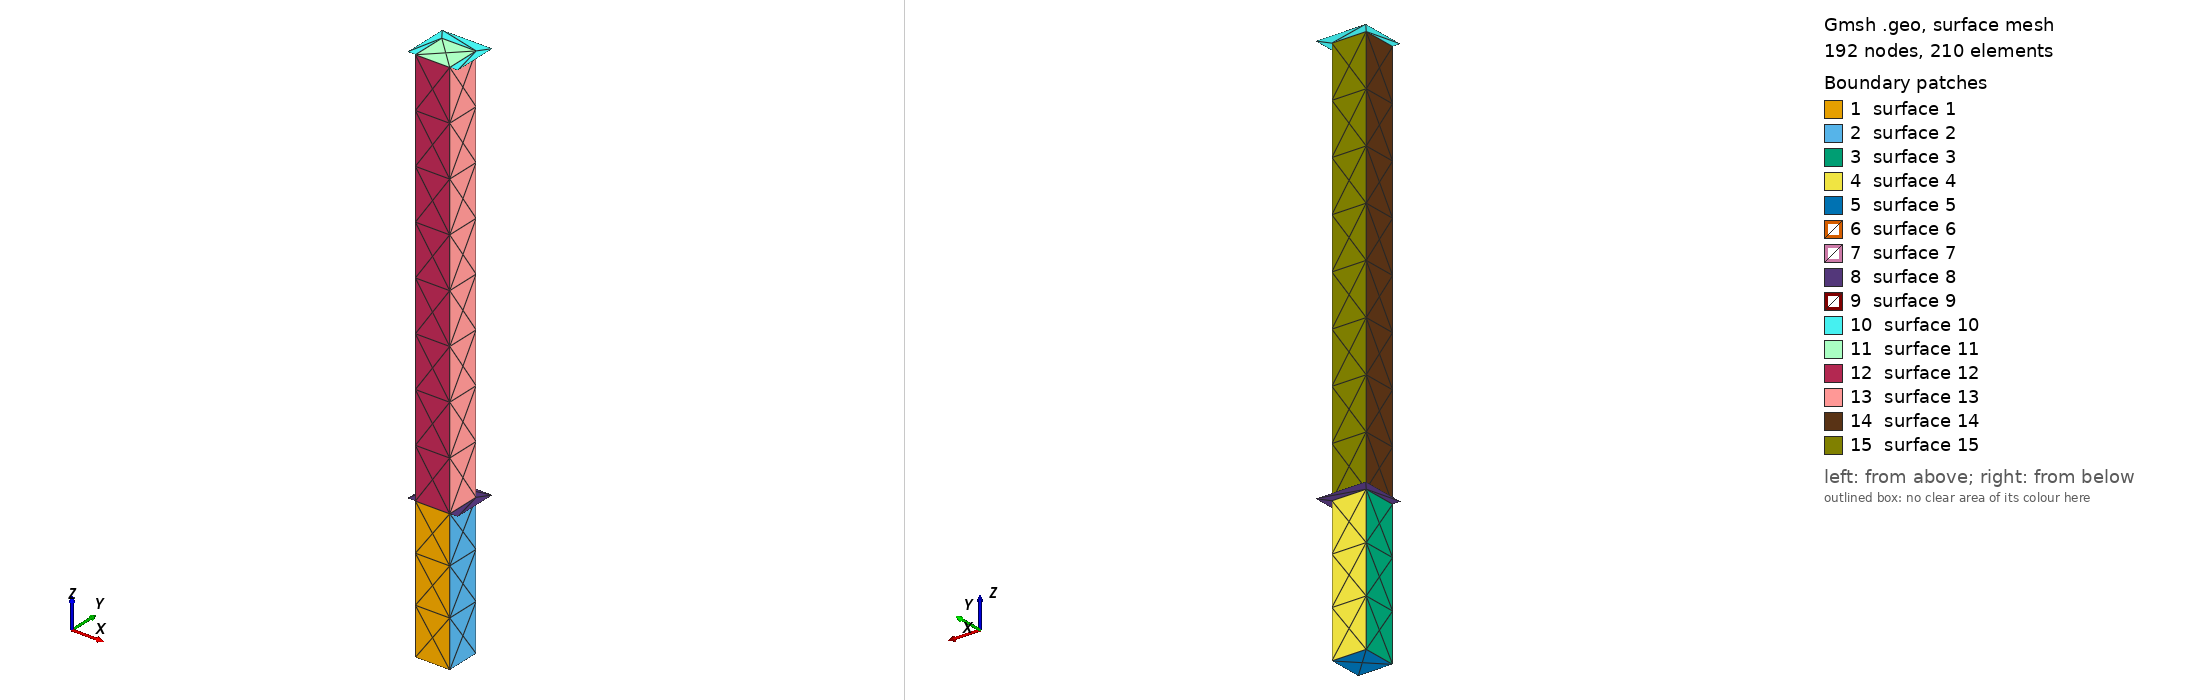

Gmsh geometry script, surface-meshed: 192 nodes, 210 surface elements. Boundary patches (legend numbers): 1 surface 1, 2 surface 2, 3 surface 3, 4 surface 4, 5 surface 5, 6 surface 6, 7 surface 7, 8 surface 8, 9 surface 9, 10 surface 10, 11 surface 11, 12 surface 12, 13 surface 13, 14 surface 14, 15 surface 15. Left view from above one corner, right view from below the opposite corner. The script declares no physical surfaces, so the legend lists its geometric surfaces.

=== torre_simplificada_montagem.geo (drawn) ===
SetFactory("OpenCASCADE");
Merge "torre_simplificada_montagem.step";
//+
SetFactory("OpenCASCADE");


Also in the case, not shown: torre_simplificada_montagem.step (merged mesh/CAD file).
